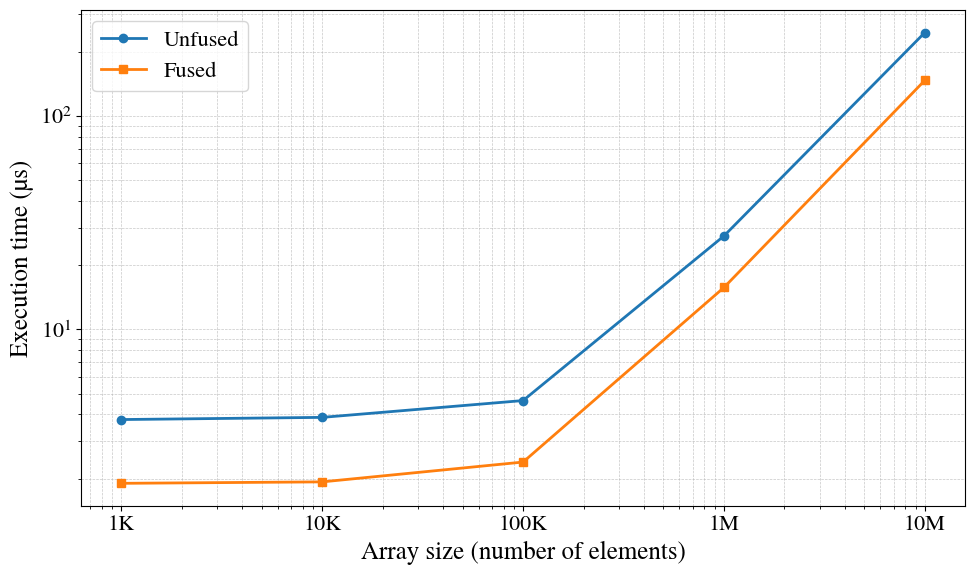
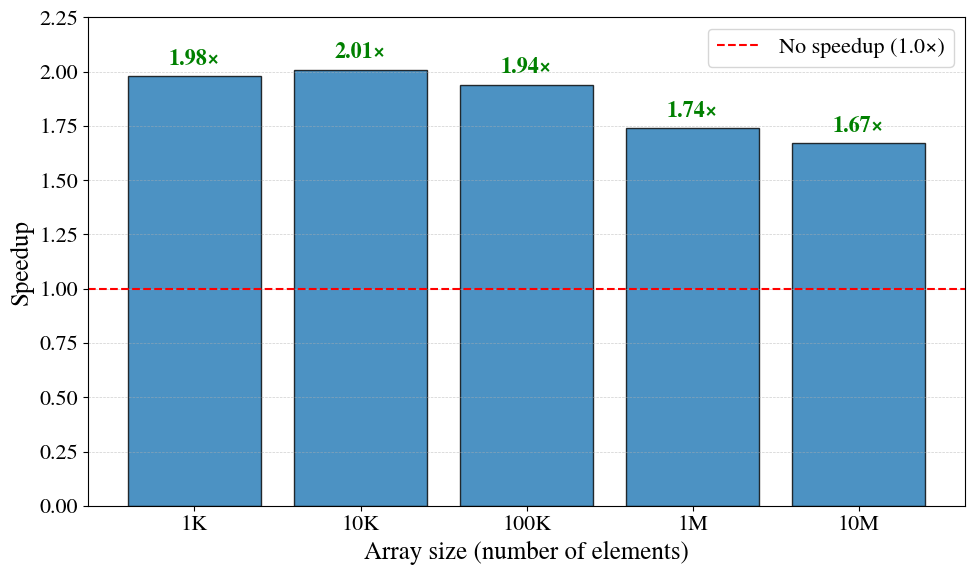
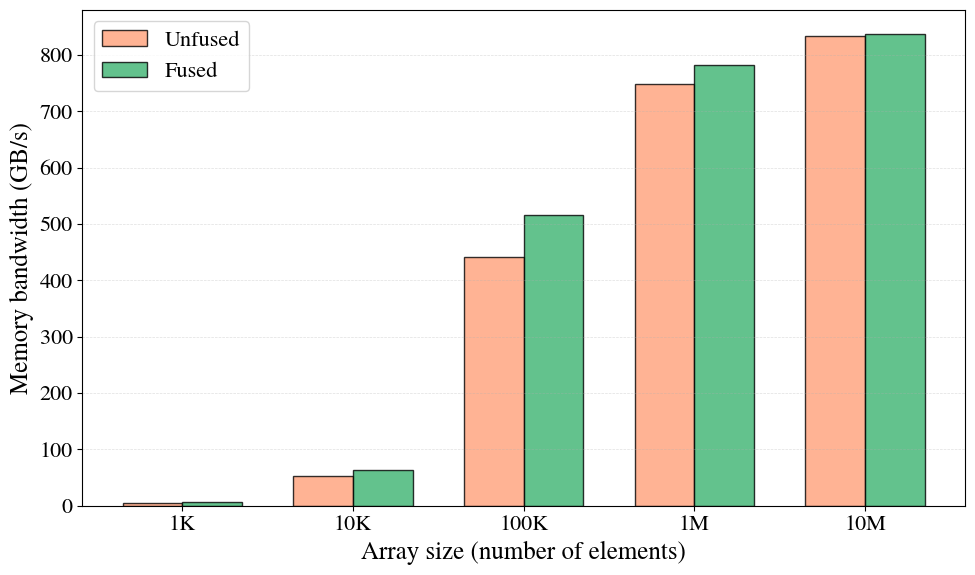
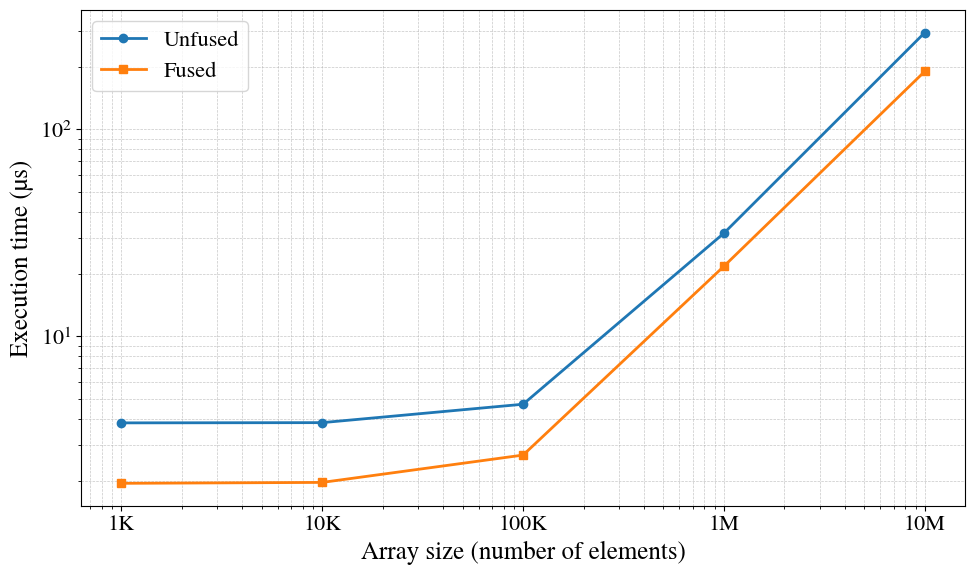
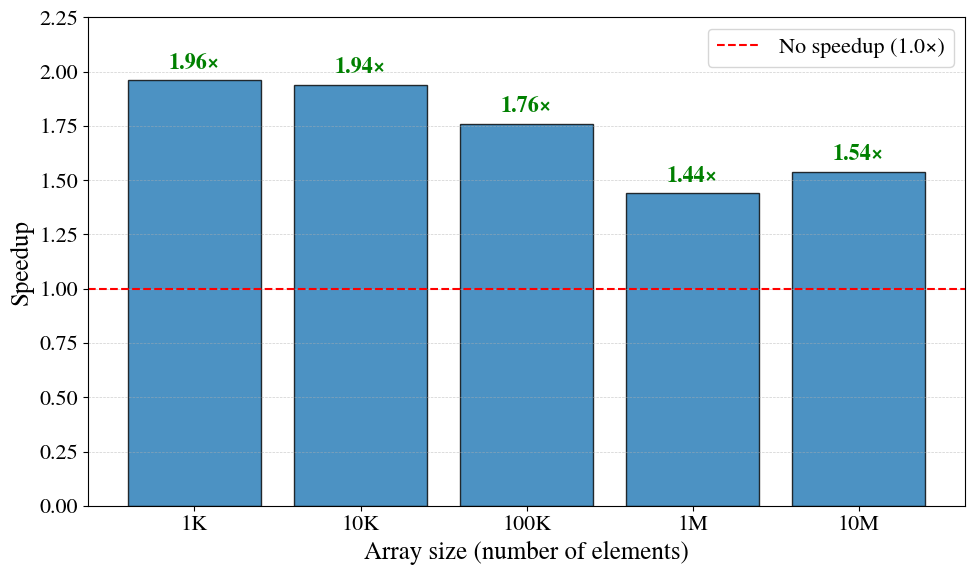
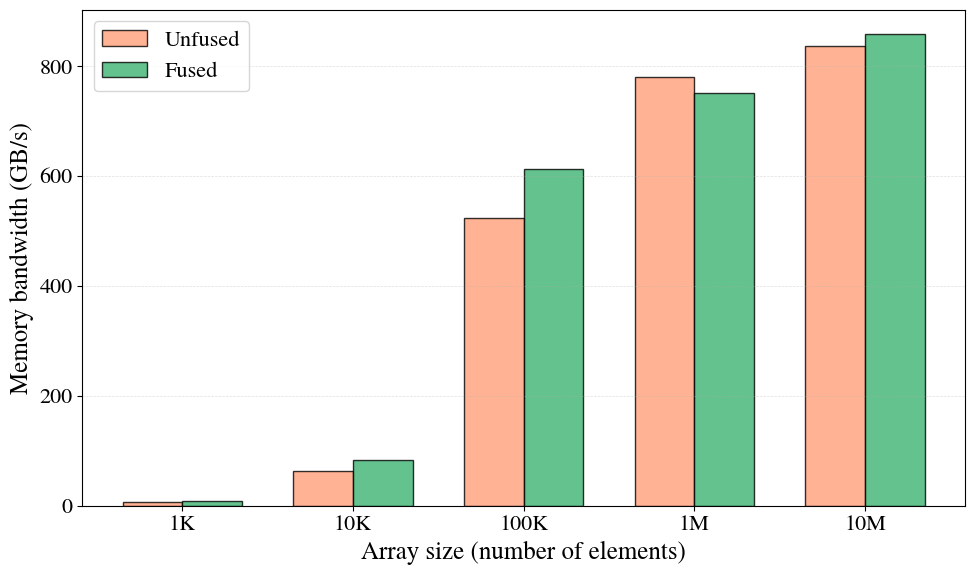
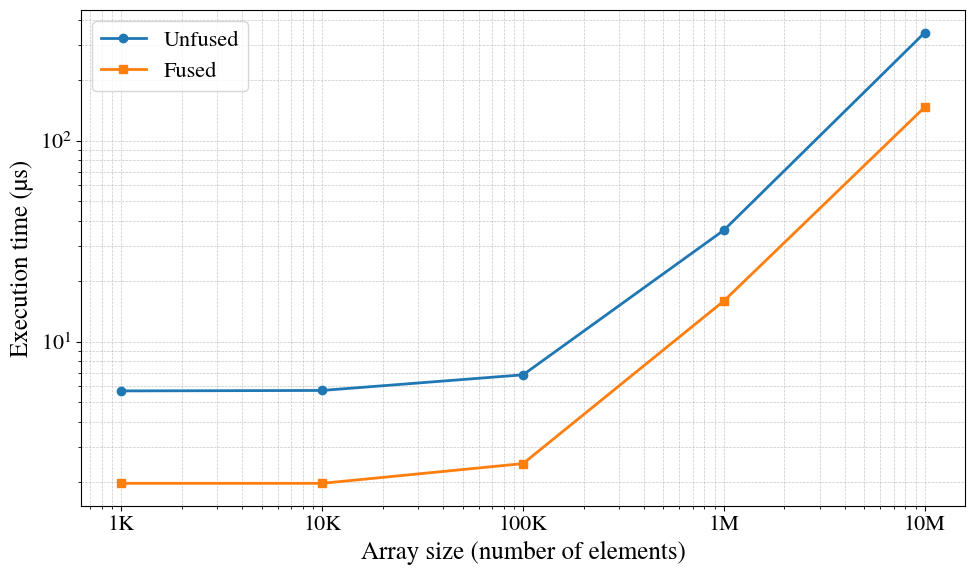
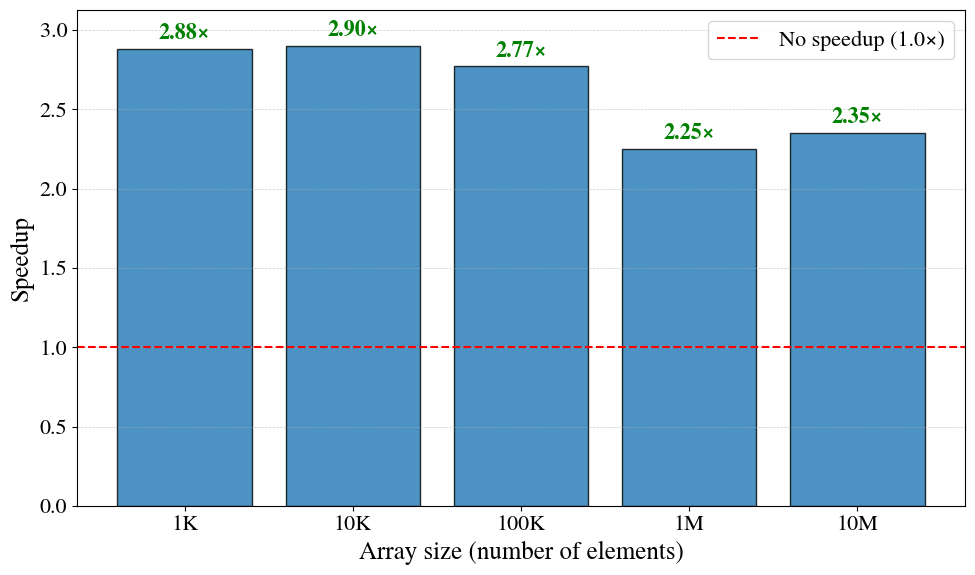
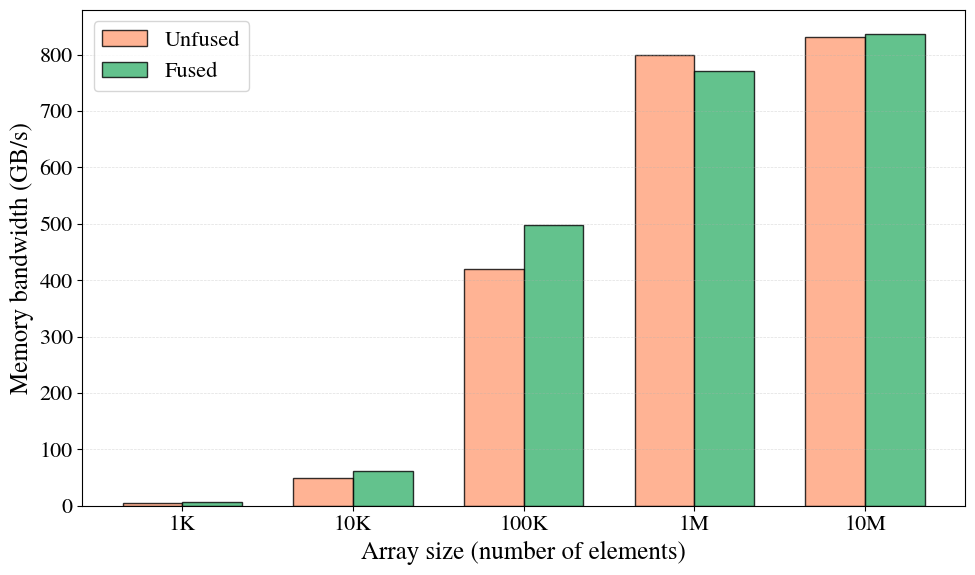
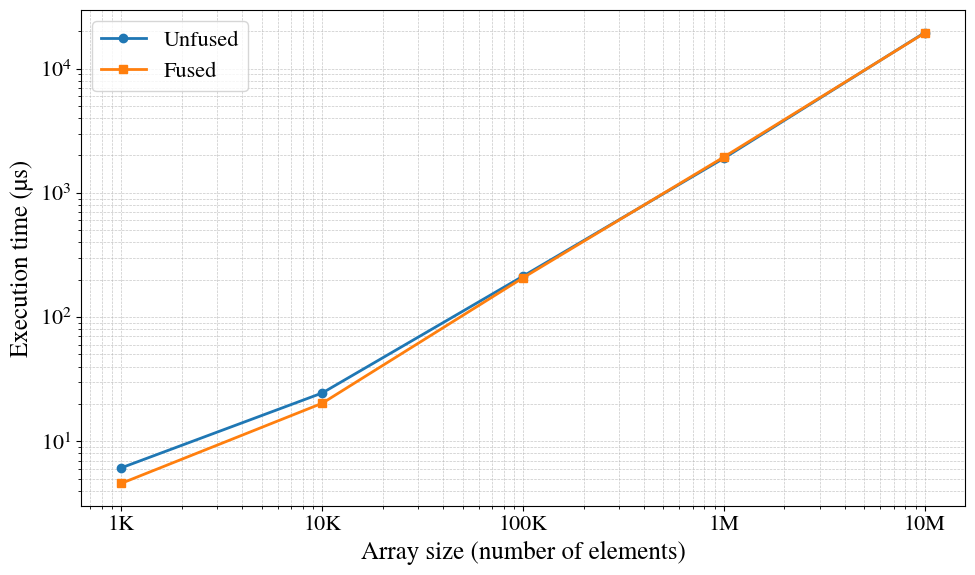
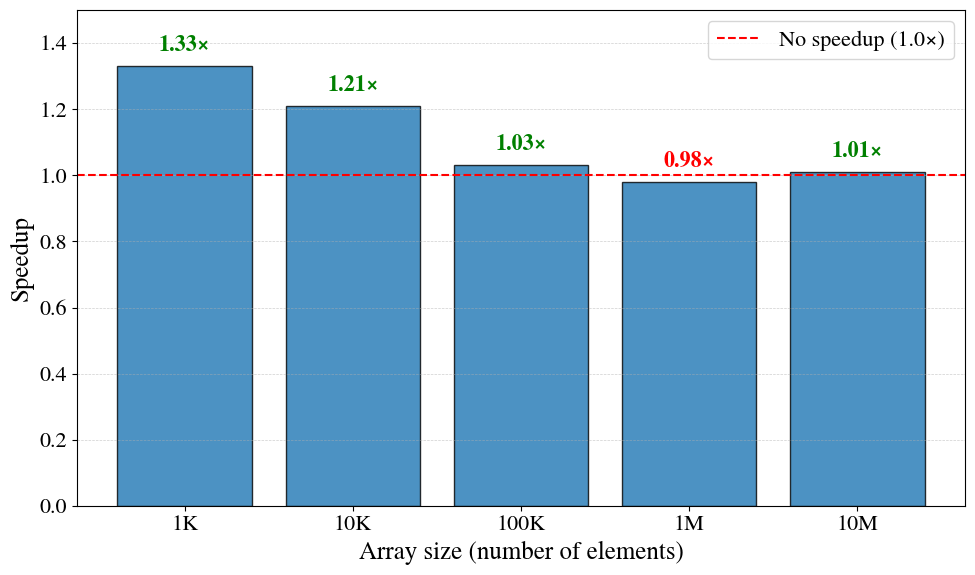
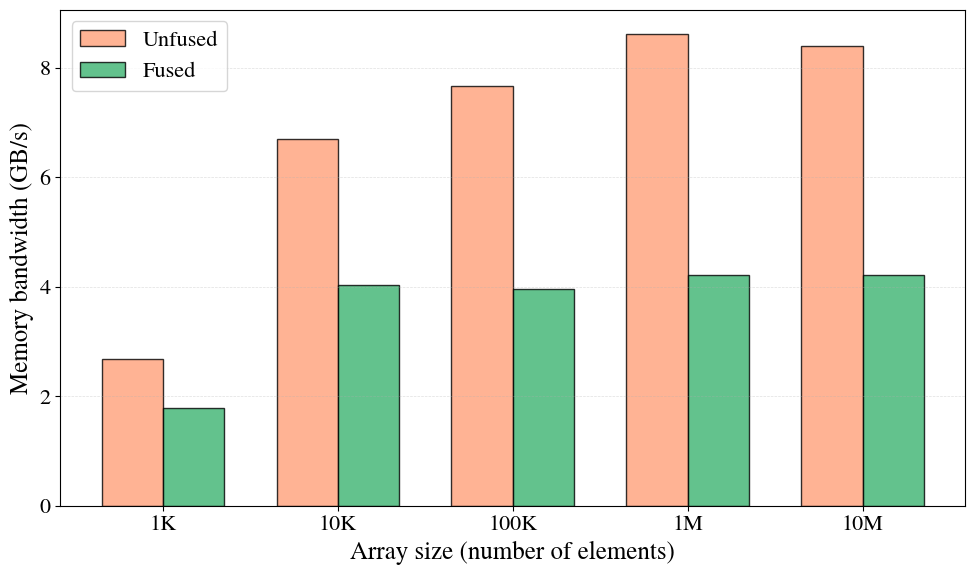

Python code for these plots, in order:
import matplotlib.pyplot as plt
import matplotlib as mpl
from typing import Optional

# Global font sizes
AXIS_LABEL_FONTSIZE = 18
TICK_LABEL_FONTSIZE = 16
LEGEND_FONTSIZE = 16
BASE_FONT_SIZE = 15

# PDF-like serif fonts (Times family) with safe fallbacks
PDF_FONT_FAMILY = "serif"
PDF_SERIF_FALLBACKS = [
    "Times New Roman",
    "Times",
    "TeX Gyre Termes",
    "Nimbus Roman No9 L",
    "DejaVu Serif",
]

# Apply global font configuration so figures match the PDF styling
mpl.rcParams.update({
    "font.family": PDF_FONT_FAMILY,
    "font.serif": PDF_SERIF_FALLBACKS,
    "mathtext.fontset": "stix",
    "font.size": BASE_FONT_SIZE,
    "axes.labelsize": AXIS_LABEL_FONTSIZE,
    "xtick.labelsize": TICK_LABEL_FONTSIZE,
    "ytick.labelsize": TICK_LABEL_FONTSIZE,
    "legend.fontsize": LEGEND_FONTSIZE,
})


def _apply_axis_fonts():
    """Apply larger fonts to the current axes and legend."""
    ax = plt.gca()
    ax.tick_params(axis="both", labelsize=TICK_LABEL_FONTSIZE)
    leg = ax.get_legend()
    if leg is not None:
        for text in leg.get_texts():
            text.set_fontsize(LEGEND_FONTSIZE)

def plot_time_graph(sizes, unfused_time, fused_time, fig_name):
    # X-axis labels
    size_labels = ["1K", "10K", "100K", "1M", "10M"]

    # Create figure
    plt.figure(figsize=(10, 6))

    # Plot lines
    plt.plot(
        sizes,
        unfused_time,
        marker="o",
        linewidth=2,
        label="Unfused"
    )

    plt.plot(
        sizes,
        fused_time,
        marker="s",
        linewidth=2,
        label="Fused"
    )

    # Log scale on both axes
    plt.xscale("log")
    plt.yscale("log")

    # Labels and title (Serbian)
    plt.xlabel("Array size (number of elements)", fontsize=AXIS_LABEL_FONTSIZE)
    plt.ylabel("Execution time (µs)", fontsize=AXIS_LABEL_FONTSIZE)
    # plt.title("Execution Time of Fused and Unfused Kernels")

    # Custom ticks
    plt.xticks(sizes, size_labels, fontsize=TICK_LABEL_FONTSIZE)
    plt.yticks(fontsize=TICK_LABEL_FONTSIZE)

    # Grid styling
    plt.grid(True, which="both", linestyle="--", linewidth=0.5, alpha=0.7)

    # Legend
    plt.legend(prop={"size": LEGEND_FONTSIZE})
    _apply_axis_fonts()

    # Layout and show
    plt.tight_layout()
    plt.savefig(fig_name, dpi=300)
    plt.show()


def plot_speedup_bars(
    sizes,
    speedups,
    fig_name,
    y_max_factor: float = 1.05,
    label_pad: float = 0.03,
    y_max: Optional[float] = None,
):
    """
    Bar chart: speedups with a dashed baseline at 1.0, and labels above bars.
    Matches the style of your screenshot.
    """
    size_labels = ["1K", "10K", "100K", "1M", "10M"]
    x = range(len(sizes))

    plt.figure(figsize=(10, 6))

    bars = plt.bar(x, speedups, edgecolor="black", alpha=0.8)

    # Baseline (e.g., 1.0x)
    plt.axhline(y=1.0, linestyle="--", linewidth=1.5, color="red", label="No speedup (1.0×)")

    # plt.title("Kernel Fusion Speedup")
    plt.xlabel("Array size (number of elements)", fontsize=AXIS_LABEL_FONTSIZE)
    plt.ylabel("Speedup", fontsize=AXIS_LABEL_FONTSIZE)

    plt.xticks(list(x), size_labels, fontsize=TICK_LABEL_FONTSIZE)
    plt.yticks(fontsize=TICK_LABEL_FONTSIZE)

    # Optionally lift the y-limit so bars don't touch the top
    ymax = y_max if y_max is not None else max(speedups) * y_max_factor
    plt.ylim(0, ymax)

    # Grid similar to screenshot (y-grid helps readability)
    plt.grid(True, axis="y", linestyle="--", linewidth=0.5, alpha=0.6)

    # Put value labels on top of bars
    for bar, val in zip(bars, speedups):
        label_color = "green" if val >= 1.0 else "red"
        plt.text(
            bar.get_x() + bar.get_width() / 2,
            bar.get_height() + label_pad,
            "{:.2f}×".format(val),
            ha="center",
            va="bottom",
            fontweight="bold",
            fontsize=TICK_LABEL_FONTSIZE,
            color=label_color,
        )

    plt.legend(prop={"size": LEGEND_FONTSIZE})
    _apply_axis_fonts()
    plt.tight_layout()
    plt.savefig(fig_name, dpi=300)
    plt.show()


def plot_bandwidth_bars(
    sizes,
    bw_unfused,
    bw_fused,
    fig_name,
    y_max_factor: float = 1.05,
    y_max: Optional[float] = None,
):
    """Grouped bar chart comparing memory bandwidth for unfused vs fused kernels."""

    size_labels = ["1K", "10K", "100K", "1M", "10M"]
    x = list(range(len(sizes)))
    width = 0.35

    plt.figure(figsize=(10, 6))

    plt.bar(
        [i - width / 2 for i in x],
        bw_unfused,
        width=width,
        label="Unfused",
        color="lightsalmon",
        edgecolor="black",
        alpha=0.8,
    )

    plt.bar(
        [i + width / 2 for i in x],
        bw_fused,
        width=width,
        label="Fused",
        color="mediumseagreen",
        edgecolor="black",
        alpha=0.8,
    )

    # plt.title("Memory bandwidth: fused vs unfused kernels")
    plt.xlabel("Array size (number of elements)", fontsize=AXIS_LABEL_FONTSIZE)
    plt.ylabel("Memory bandwidth (GB/s)", fontsize=AXIS_LABEL_FONTSIZE)
    plt.xticks(x, size_labels, fontsize=TICK_LABEL_FONTSIZE)
    plt.yticks(fontsize=TICK_LABEL_FONTSIZE)
    
    # Optionally lift the y-limit so bars don't touch the top
    ymax = y_max if y_max is not None else max(max(bw_unfused), max(bw_fused)) * y_max_factor
    plt.ylim(0, ymax)

    plt.grid(True, axis="y", linestyle="--", linewidth=0.5, alpha=0.4)
    plt.legend(prop={"size": LEGEND_FONTSIZE})
    _apply_axis_fonts()

    plt.tight_layout()
    plt.savefig(fig_name, dpi=300)
    plt.show()


if __name__ == "__main__":

    sizes = [1_000, 10_000, 100_000, 1_000_000, 10_000_000]

    # Element-wise addition
    print("Element-wise addition results:")
    unfused_time = [3.78, 3.87, 4.64, 27.39, 245.73]
    fused_time = [1.90, 1.93, 2.39, 15.71, 146.71]
    speedup = [1.98, 2.01, 1.94, 1.74, 1.67]
    bw_unfused = [5.42, 52.91, 441.50, 747.50, 833.44]
    bw_fused = [6.45, 63.83, 515.02, 782.27, 837.58]

    speedup_calc = [u / f for u, f in zip(unfused_time, fused_time)]
    print("Element-wise addition speedup:", speedup)
    print("Element-wise addition speedup (calculated):", speedup_calc)

    plot_time_graph(sizes, unfused_time, fused_time, fig_name="elem_add_time.png")
    plot_speedup_bars(sizes, speedup, fig_name="elem_add_speedup.png", y_max=2.25)
    plot_bandwidth_bars(sizes, bw_unfused, bw_fused, fig_name="elem_add_bandwidth.png")

    print("Multiply-add results:")

    # Multiply-add (numbers extracted from the provided table screenshot)
    madd_unfused_time = [3.82, 3.83, 4.70, 31.52, 293.54]
    madd_fused_time = [1.95, 1.97, 2.67, 21.82, 190.68]
    madd_speedup = [1.96, 1.94, 1.76, 1.44, 1.54]
    madd_bw_unfused = [6.43, 64.17, 522.88, 779.73, 837.23]
    madd_bw_fused = [8.42, 83.33, 613.03, 750.82, 859.25]

    madd_speedup_calc = [u / f for u, f in zip(madd_unfused_time, madd_fused_time)]
    print("Multiply-add speedup:", madd_speedup)
    print("Multiply-add speedup (calculated):", madd_speedup_calc)

    plot_time_graph(sizes, madd_unfused_time, madd_fused_time, fig_name="fma_time.png")
    plot_speedup_bars(sizes, madd_speedup, fig_name="fma_speedup.png", y_max=2.25)
    plot_bandwidth_bars(sizes, madd_bw_unfused, madd_bw_fused, fig_name="fma_bandwidth.png")

    print("ReLU results:")

    # ReLU (numbers extracted from the provided table screenshot)
    relu_unfused_time = [5.68, 5.71, 6.83, 35.86, 344.94]
    relu_fused_time = [1.97, 1.97, 2.47, 15.94, 146.78]
    relu_speedup = [2.88, 2.90, 2.77, 2.25, 2.35]
    relu_bw_unfused = [5.05, 50.18, 419.79, 799.54, 831.21]
    relu_bw_fused = [6.25, 62.50, 497.93, 770.71, 837.17]

    relu_speedup_calc = [u / f for u, f in zip(relu_unfused_time, relu_fused_time)]
    print("ReLU speedup:", relu_speedup)
    print("ReLU speedup (calculated):", relu_speedup_calc)

    plot_time_graph(sizes, relu_unfused_time, relu_fused_time, fig_name="relu_time.png")
    plot_speedup_bars(sizes, relu_speedup, fig_name="relu_speedup.png", y_max=3.125)
    plot_bandwidth_bars(sizes, relu_bw_unfused, relu_bw_fused, fig_name="relu_bandwidth.png")

    # Map-reduce
    print("Map-reduce results:")

    # Values taken from the provided table
    mr_unfused_time = [6.12, 24.49, 213.73, 1901.69, 19524.81]
    mr_fused_time = [4.59, 20.25, 207.26, 1945.91, 19398.93]
    mr_speedup = [1.33, 1.21, 1.03, 0.98, 1.01]
    mr_bw_unfused = [2.68, 6.69, 7.67, 8.62, 8.39]
    mr_bw_fused = [1.79, 4.04, 3.95, 4.21, 4.22]

    mr_speedup_calc = [u / f for u, f in zip(mr_unfused_time, mr_fused_time)]
    print("Map-reduce speedup:", mr_speedup)
    print("Map-reduce speedup (calculated):", mr_speedup_calc)

    plot_time_graph(sizes, mr_unfused_time, mr_fused_time, fig_name="map_reduce_time.png")
    # Example: set explicit max so labels are comfortably below the top
    plot_speedup_bars(sizes, mr_speedup, fig_name="map_reduce_speedup.png", y_max=1.5)
    plot_bandwidth_bars(sizes, mr_bw_unfused, mr_bw_fused, fig_name="map_reduce_bandwidth.png")
    



